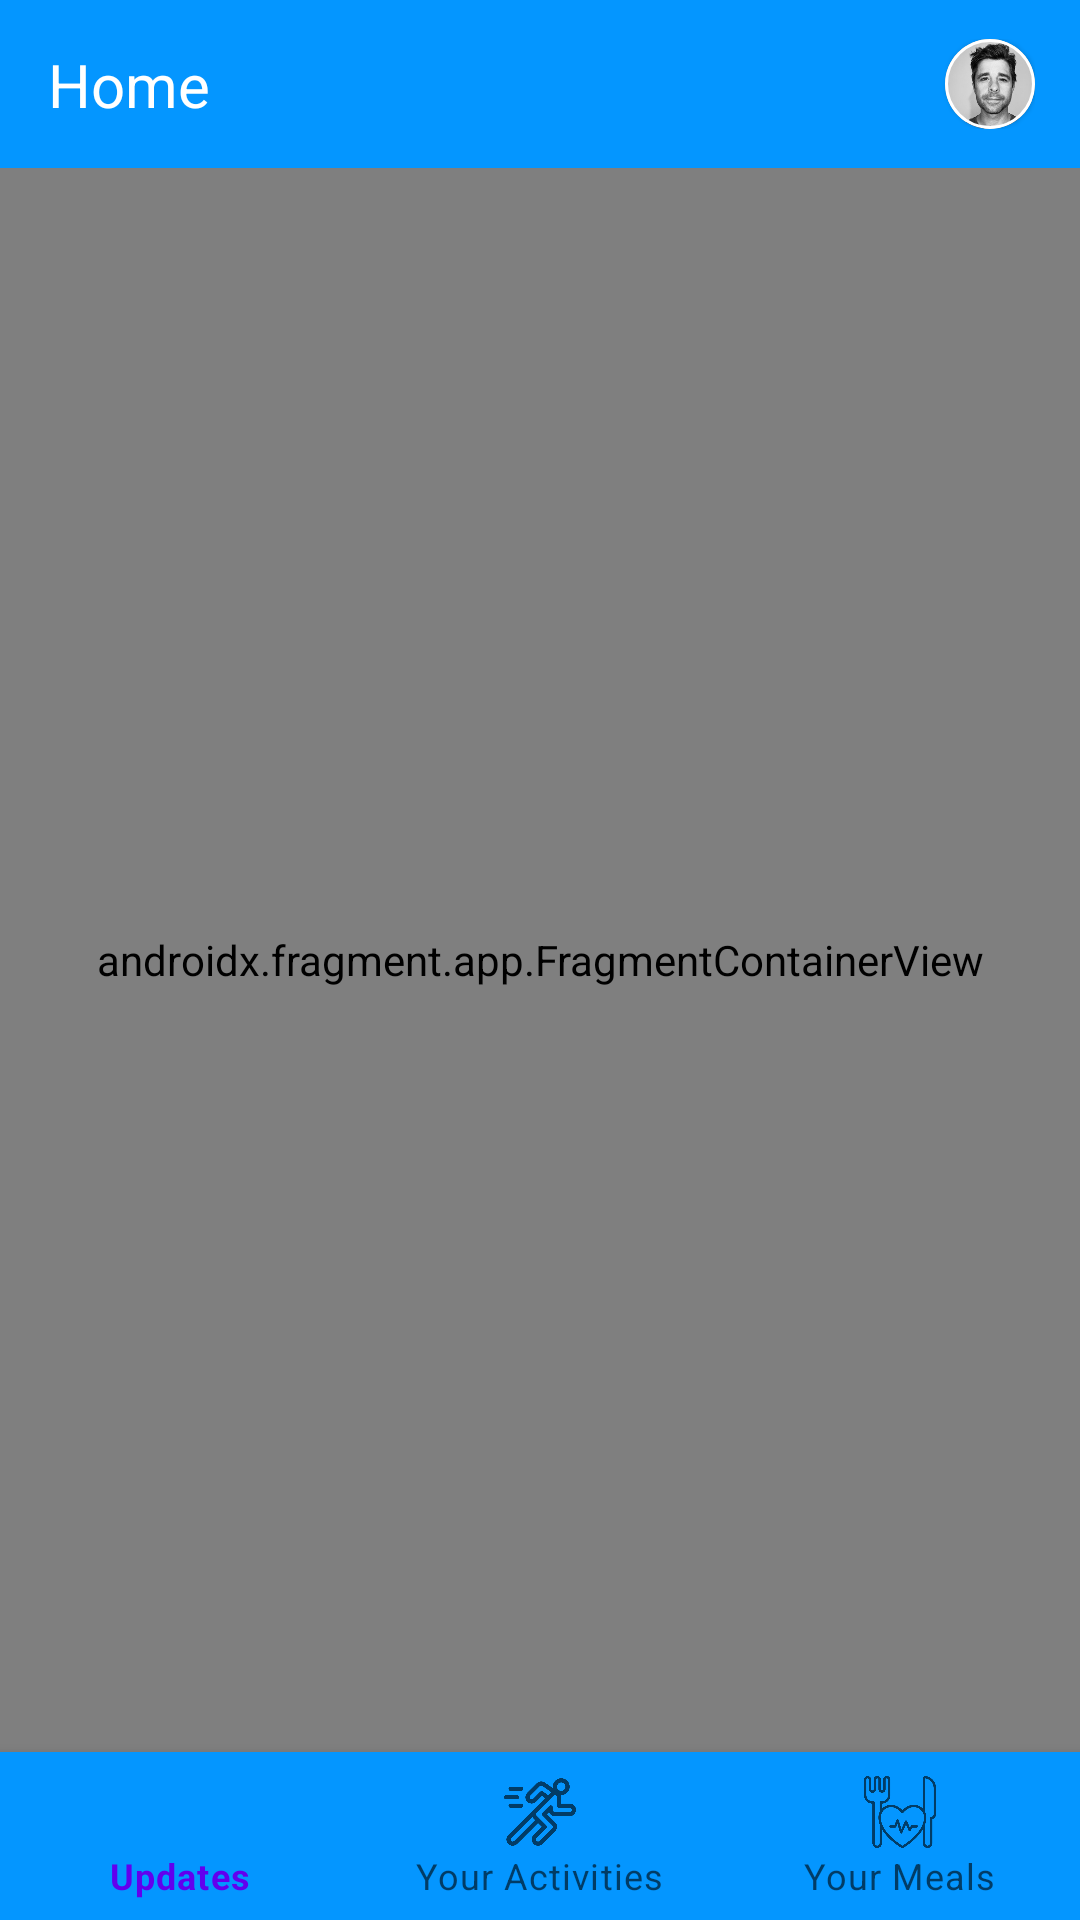

The Android layout XML behind this screen, and the referenced resources:
<!-- AndroidManifest.xml: application theme Theme.MyFreeHealthTracker -->
<!-- res/layout/layout_main.xml -->
<?xml version="1.0" encoding="utf-8"?>
<androidx.constraintlayout.widget.ConstraintLayout xmlns:android="http://schemas.android.com/apk/res/android"
    xmlns:app="http://schemas.android.com/apk/res-auto"
    xmlns:tools="http://schemas.android.com/tools"
    android:id="@+id/activity_main_container"
    android:layout_width="match_parent"
    android:layout_height="match_parent"
    tools:context=".viewmodel.app.MainActivity">

    <androidx.appcompat.widget.Toolbar
        android:id="@+id/activity_main_toolbar_root"
        android:layout_width="match_parent"
        android:layout_height="wrap_content"
        android:background="@color/HonoluluBlue"
        android:minHeight="?attr/actionBarSize"
        android:theme="?attr/actionBarTheme"
        app:layout_constraintEnd_toEndOf="parent"
        app:layout_constraintStart_toStartOf="parent"
        app:layout_constraintTop_toTopOf="parent">

        <androidx.constraintlayout.widget.ConstraintLayout
            android:id="@+id/activity_main_toolbar_container"
            android:layout_width="match_parent"
            android:layout_height="match_parent"
            android:paddingStart="0dp"
            android:paddingEnd="15dp">

            <TextView
                android:id="@+id/activity_main_toolbar_title"
                android:layout_width="wrap_content"
                android:layout_height="wrap_content"
                android:text="@string/activity_main_toolbar_initial_title"
                android:textColor="@android:color/white"
                android:textSize="20sp"
                app:layout_constraintBottom_toBottomOf="parent"
                app:layout_constraintStart_toStartOf="parent"
                app:layout_constraintTop_toTopOf="parent" />

            <com.google.android.material.card.MaterialCardView
                android:id="@+id/activity_main_toolbar_cardview"
                android:layout_width="30dp"
                android:layout_height="30dp"
                app:cardCornerRadius="15dp"
                app:layout_constraintBottom_toBottomOf="parent"
                app:layout_constraintEnd_toEndOf="parent"
                app:layout_constraintTop_toTopOf="parent"
                app:strokeColor="@color/white"
                app:strokeWidth="1dp">

                <ImageView
                    android:id="@+id/activity_main_toolbar_profile_picture"
                    android:layout_width="match_parent"
                    android:layout_height="match_parent"
                    android:contentDescription="@string/activity_main_toolbar_profile_picture_content_desc"
                    android:src="@drawable/img" />

            </com.google.android.material.card.MaterialCardView>

        </androidx.constraintlayout.widget.ConstraintLayout>

    </androidx.appcompat.widget.Toolbar>

    <androidx.fragment.app.FragmentContainerView
        android:id="@+id/activity_main_fragment_container"
        android:name="androidx.navigation.fragment.NavHostFragment"
        android:layout_width="match_parent"
        android:layout_height="0dp"
        app:defaultNavHost="true"
        app:layout_constraintBottom_toTopOf="@id/app_bottom_navigation_bar"
        app:layout_constraintEnd_toEndOf="parent"
        app:layout_constraintStart_toStartOf="parent"
        app:layout_constraintTop_toBottomOf="@id/activity_main_toolbar_root"
        app:navGraph="@navigation/navigation_graph" />

    <com.google.android.material.bottomnavigation.BottomNavigationView
        android:id="@+id/app_bottom_navigation_bar"
        android:layout_width="match_parent"
        android:layout_height="wrap_content"
        android:background="@color/HonoluluBlue"
        app:layout_constraintBottom_toBottomOf="parent"
        app:layout_constraintEnd_toEndOf="parent"
        app:layout_constraintStart_toStartOf="parent"
        app:menu="@menu/main_menu" />

</androidx.constraintlayout.widget.ConstraintLayout>
<!-- resources referenced by this layout -->
<resources>
  <color name="HonoluluBlue">#FF0496FF</color>
  <color name="white">#FFFFFFFF</color>
  <!-- drawable img: png bitmap (drawable, 65302 bytes) -->
  <string name="activity_main_toolbar_initial_title">Home</string>
  <string name="activity_main_toolbar_profile_picture_content_desc">imagePic</string>
  <style name="Theme.MyFreeHealthTracker" parent="Theme.MaterialComponents.Light.NoActionBar" />
</resources>
